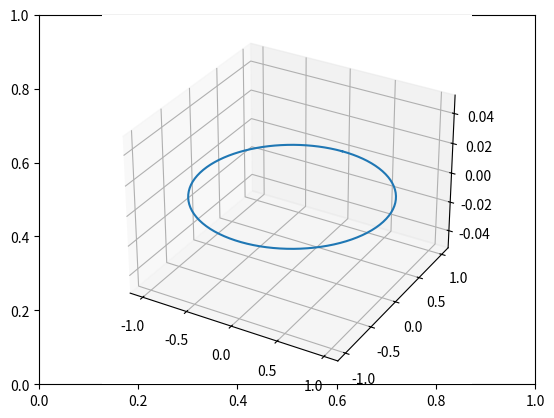

Write Python code to recreate this figure.
import numpy as np
import matplotlib.pyplot as plt

'''
N_part = 5
i = 0
num_list = []
np.random.seed()

while i < N_part:

    a = np.random.rand()

    if a <= 0.5:
        print('numero random: ', a)
        num_list.append(1)
        i += 1

print('lista:', num_list)
'''

z = np.linspace(0, 2*np.pi, 100)
x = np.sin(z)
y = np.cos(z)
a = [0 for i in range(100)]

fig = plt.subplots()
ax = plt.axes(projection = '3d')
ax.plot3D(x,y,[0 for i in range(100)])
plt.show()